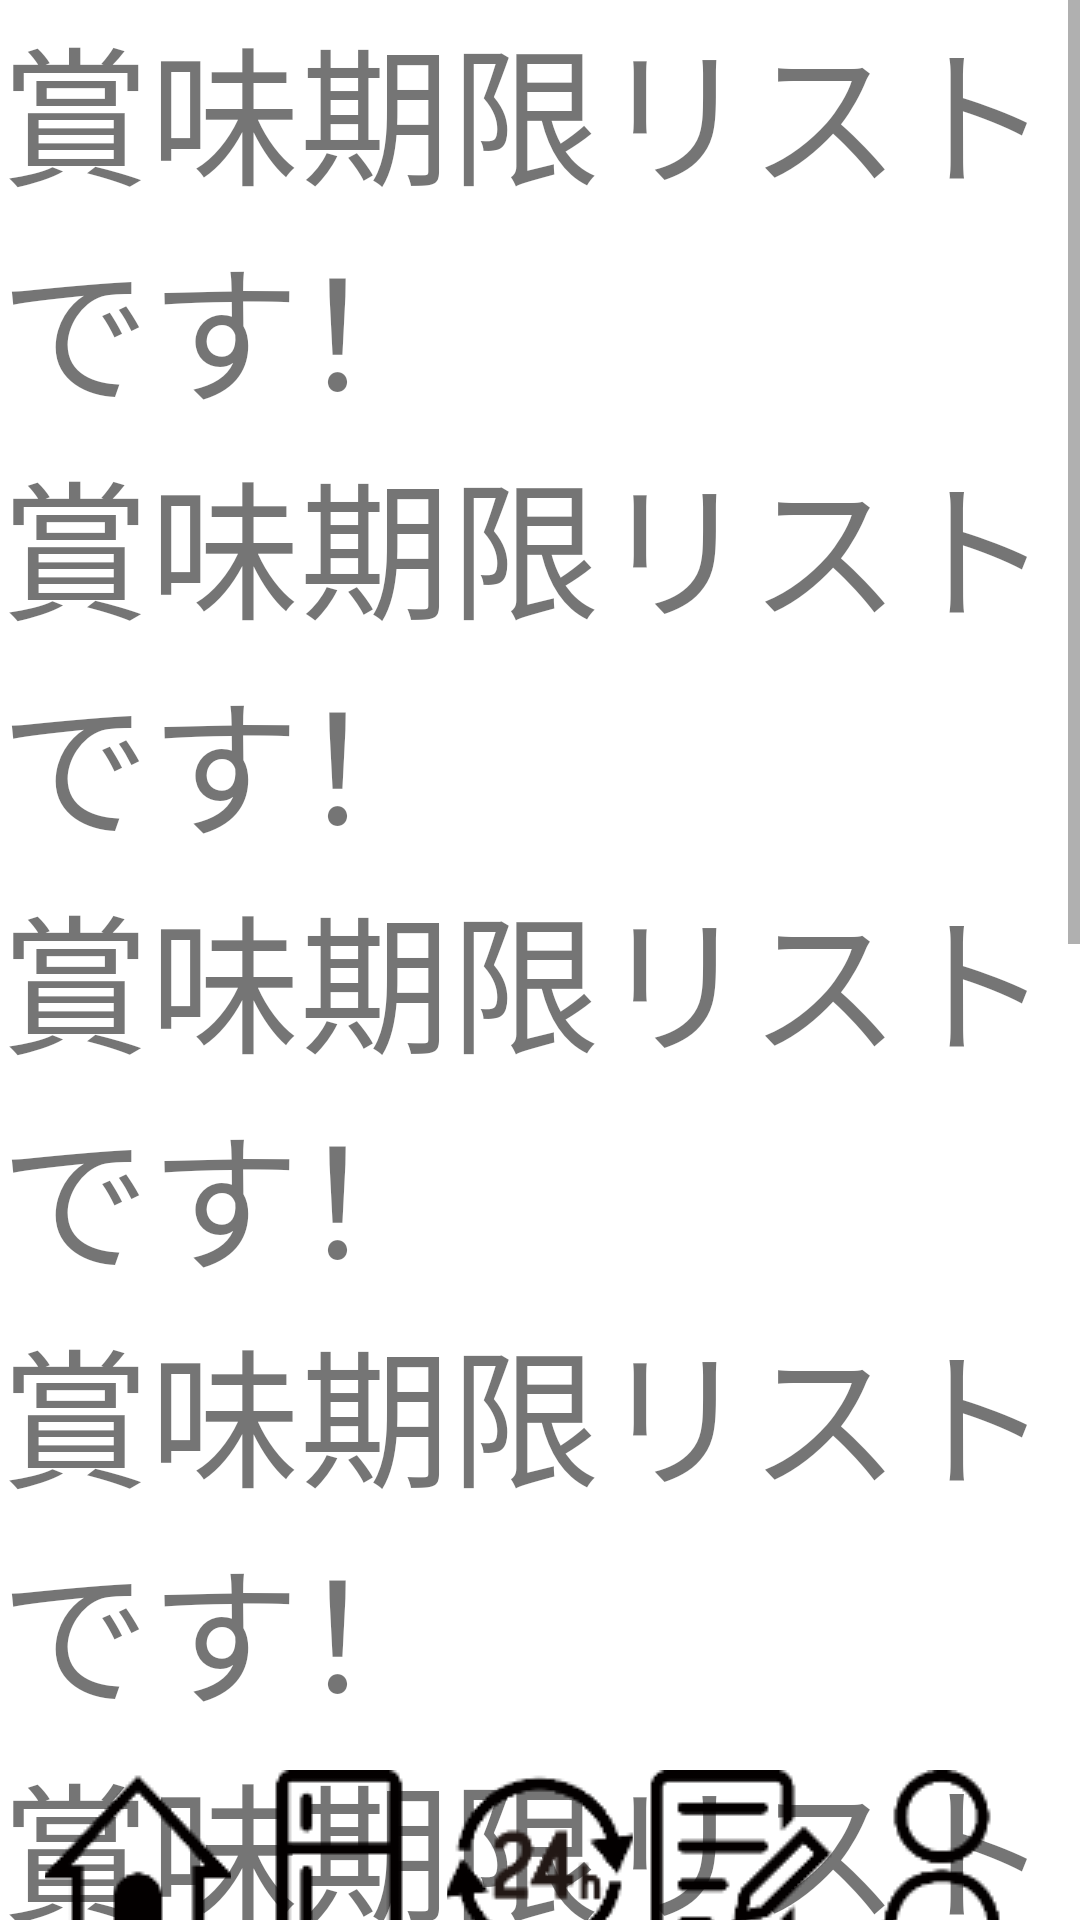

Layout XML and referenced resources for this Android screen:
<!-- AndroidManifest.xml: application theme Theme.Home -->
<!-- res/layout/datelist.xml -->
<?xml version="1.0" encoding="utf-8"?>
<androidx.constraintlayout.widget.ConstraintLayout xmlns:android="http://schemas.android.com/apk/res/android"
    xmlns:app="http://schemas.android.com/apk/res-auto"
    xmlns:tools="http://schemas.android.com/tools"
    android:layout_width="match_parent"
    android:layout_height="match_parent"
    tools:context=".DatelistActivity">

    <ScrollView
        android:layout_width="match_parent"
        android:layout_height="match_parent"
        android:isScrollContainer="false"
        android:id="@+id/scrollView">

        <LinearLayout
            android:layout_width="match_parent"
            android:layout_height="match_parent"
            android:orientation="vertical"
            tools:layout_editor_absoluteX="48dp"
            tools:layout_editor_absoluteY="154dp">

            <TextView
                android:layout_width="match_parent"
                android:layout_height="wrap_content"
                android:text="賞味期限リストです！"
                android:textSize="50sp"/>
            <TextView
                android:layout_width="match_parent"
                android:layout_height="wrap_content"
                android:text="賞味期限リストです！"
                android:textSize="50sp"/>
            <TextView
                android:layout_width="match_parent"
                android:layout_height="wrap_content"
                android:text="賞味期限リストです！"
                android:textSize="50sp"/>
            <TextView
                android:layout_width="match_parent"
                android:layout_height="wrap_content"
                android:text="賞味期限リストです！"
                android:textSize="50sp"/>
            <TextView
                android:layout_width="match_parent"
                android:layout_height="wrap_content"
                android:text="賞味期限リストです！"
                android:textSize="50sp"/>
            <TextView
                android:layout_width="match_parent"
                android:layout_height="wrap_content"
                android:text="賞味期限リストです！"
                android:textSize="50sp"/>
            <TextView
                android:layout_width="match_parent"
                android:layout_height="wrap_content"
                android:text="賞味期限リストです！"
                android:textSize="50sp"/>
            <TextView
                android:layout_width="match_parent"
                android:layout_height="wrap_content"
                android:text="賞味期限リストです！"
                android:textSize="50sp"/>
            <TextView
                android:layout_width="match_parent"
                android:layout_height="wrap_content"
                android:text="賞味期限リストです！"
                android:textSize="50sp"/>

        </LinearLayout>
    </ScrollView>

    <LinearLayout
        android:layout_width="match_parent"
        android:layout_height="match_parent"
        android:orientation="horizontal">
        <Button
            android:id="@+id/home_bar"
            android:layout_width="100dp"
            android:layout_height="70dp"
            android:layout_marginLeft="15dp"
            android:layout_marginTop="580dp"
            android:layout_weight="60"
            android:drawableTop="@drawable/home"
            android:background="@drawable/button_state"/>

        <Button
            android:id="@+id/rif_bar"
            android:layout_width="100dp"
            android:layout_height="70dp"
            android:layout_marginLeft="5dp"
            android:layout_marginTop="580dp"
            android:layout_weight="60"
            android:drawableTop="@drawable/rif"
            android:background="@drawable/button_state"/>

        <Button
            android:id="@+id/date_bar"
            android:layout_width="100dp"
            android:layout_height="70dp"
            android:layout_marginLeft="5dp"
            android:layout_marginTop="580dp"
            android:layout_weight="60"
            android:drawableTop="@drawable/time"
            android:background="@drawable/button_state"/>

        <Button
            android:id="@+id/memo_bar"
            android:layout_width="100dp"
            android:layout_height="70dp"
            android:layout_marginLeft="5dp"
            android:layout_marginTop="580dp"
            android:layout_weight="60"
            android:drawableTop="@drawable/memo"
            android:background="@drawable/button_state"/>
        <Button
            android:id="@+id/user_bar"
            android:layout_width="100dp"
            android:layout_height="70dp"
            android:layout_marginLeft="5dp"
            android:layout_marginTop="580dp"
            android:layout_marginRight="15dp"
            android:layout_weight="60"
            android:drawableTop="@drawable/user"
            android:background="@drawable/button_state"/>
    </LinearLayout>
</androidx.constraintlayout.widget.ConstraintLayout>
<!-- resources referenced by this layout -->
<resources>
  <!-- drawable home: png bitmap (drawable, 1361 bytes) -->
  <!-- drawable memo: png bitmap (drawable, 1569 bytes) -->
  <!-- drawable rif: png bitmap (drawable, 602 bytes) -->
  <!-- drawable time: png bitmap (drawable, 2717 bytes) -->
  <!-- drawable user: png bitmap (drawable, 1780 bytes) -->
  <style name="Theme.Home" parent="Theme.MaterialComponents.DayNight.NoActionBar">
          
          <item name="colorPrimary">@color/ic_launcher_background</item>
          <item name="colorPrimaryVariant">@color/black</item>
          <item name="colorOnPrimary">#ffffff</item>
          
          <item name="colorSecondary">@color/teal_200</item>
          <item name="colorSecondaryVariant">@color/ic_launcher_background</item>
          <item name="colorOnSecondary">@color/black</item>
          
          <item name="android:statusBarColor">#65C569</item>
          
      </style>
  <color name="black">#FF000000</color>
  <color name="teal_200">#FF03DAC5</color>
</resources>
